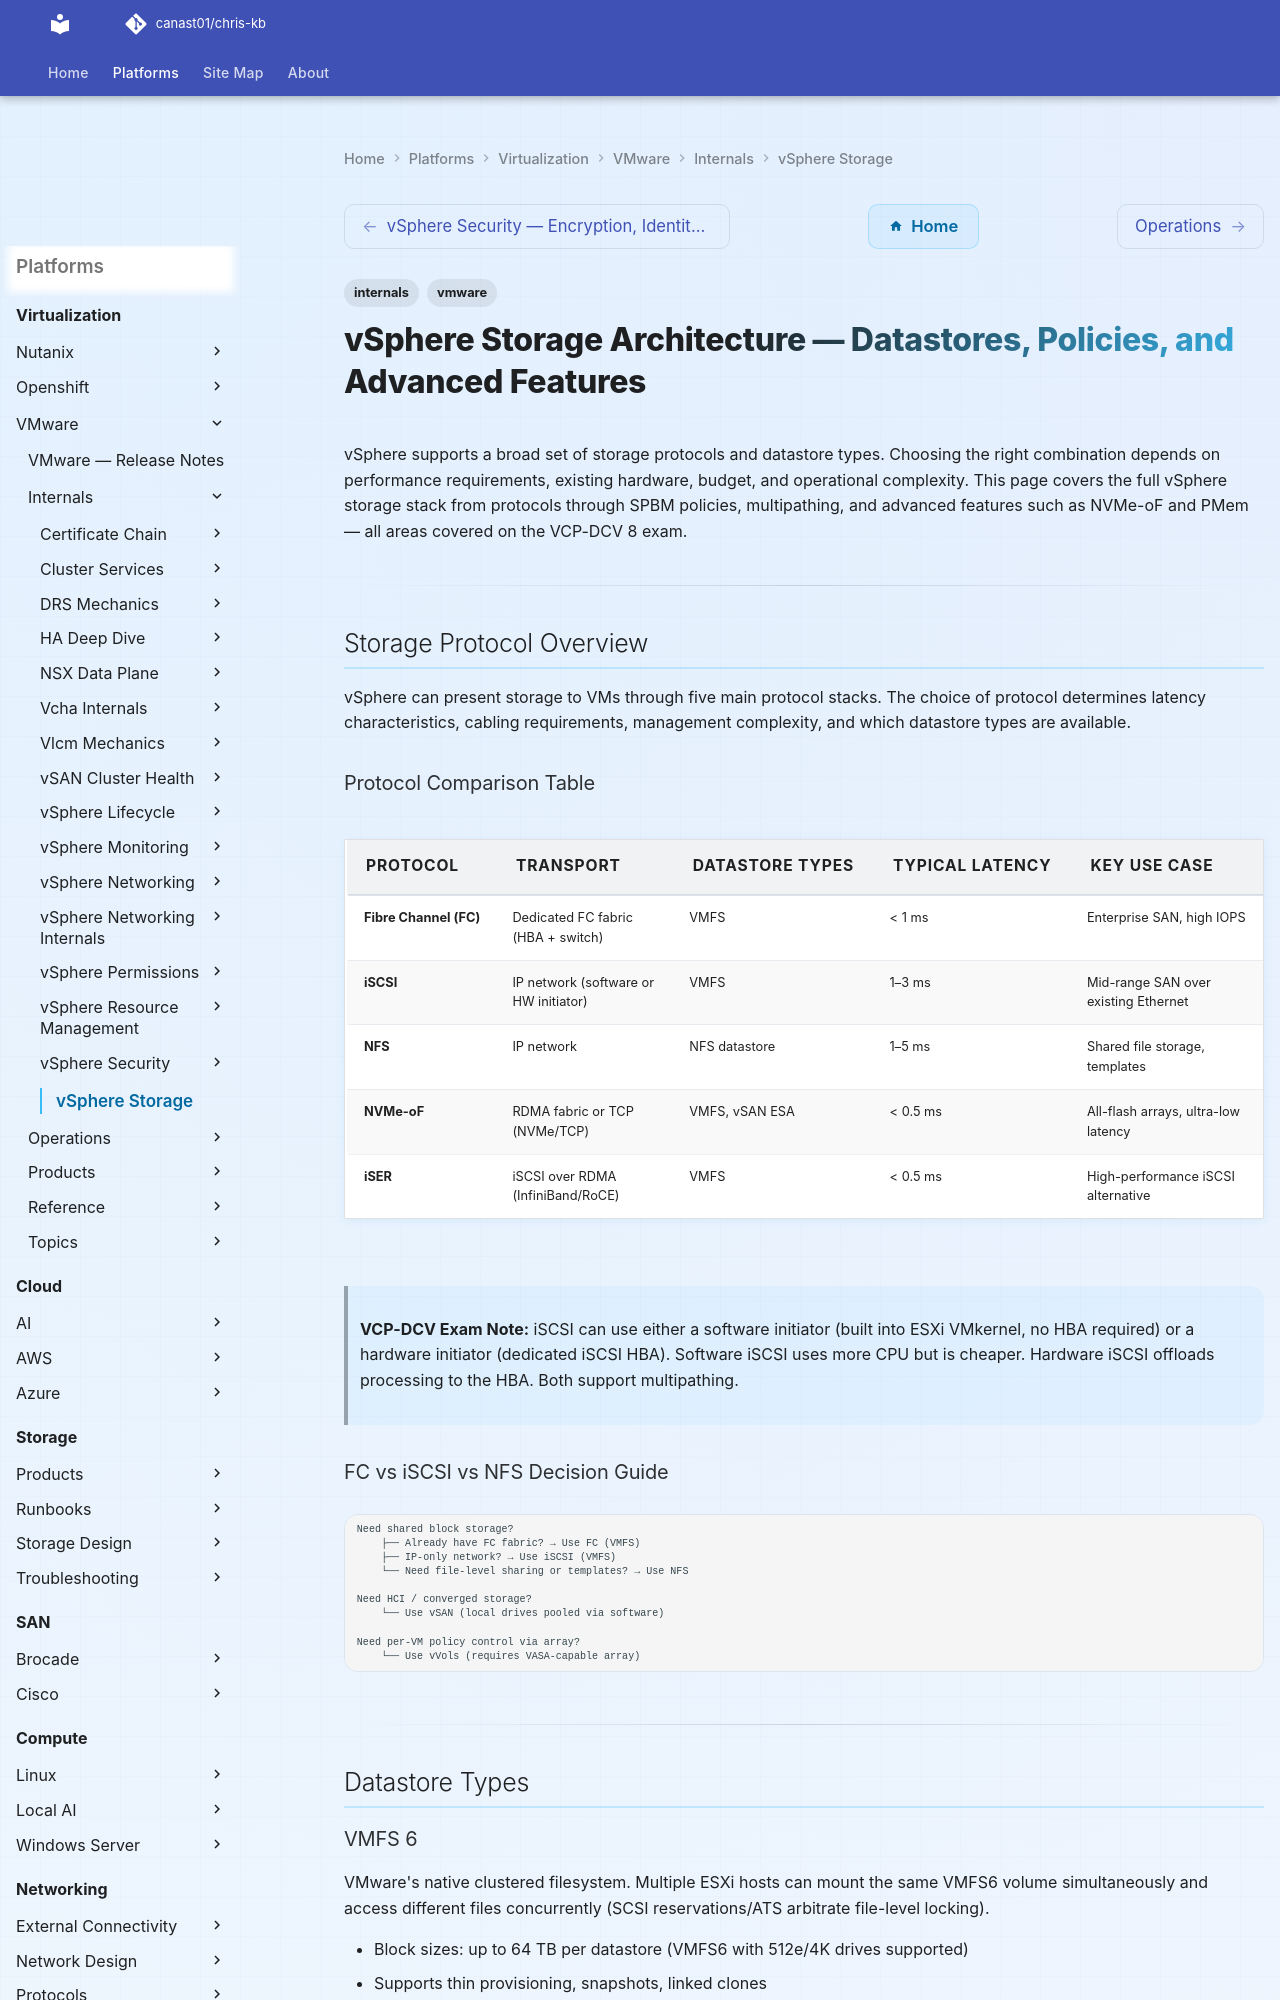

repository: canast01/chris-kb · page: virtualization/vmware/internals/vsphere-storage/index.html · generator: mkdocs

---
tags:
  - internals
  - vmware
---
# vSphere Storage Architecture — Datastores, Policies, and Advanced Features

vSphere supports a broad set of storage protocols and datastore types. Choosing the right combination depends on performance requirements, existing hardware, budget, and operational complexity. This page covers the full vSphere storage stack from protocols through SPBM policies, multipathing, and advanced features such as NVMe-oF and PMem — all areas covered on the VCP-DCV 8 exam.

---

## Storage Protocol Overview

vSphere can present storage to VMs through five main protocol stacks. The choice of protocol determines latency characteristics, cabling requirements, management complexity, and which datastore types are available.

### Protocol Comparison Table

| Protocol | Transport | Datastore types | Typical latency | Key use case |
|---|---|---|---|---|
| Fibre Channel (FC) | Dedicated FC fabric (HBA + switch) | VMFS | < 1 ms | Enterprise SAN, high IOPS |
| iSCSI | IP network (software or HW initiator) | VMFS | 1–3 ms | Mid-range SAN over existing Ethernet |
| NFS | IP network | NFS datastore | 1–5 ms | Shared file storage, templates |
| NVMe-oF | RDMA fabric or TCP (NVMe/TCP) | VMFS, vSAN ESA | < 0.5 ms | All-flash arrays, ultra-low latency |
| iSER | iSCSI over RDMA (InfiniBand/RoCE) | VMFS | < 0.5 ms | High-performance iSCSI alternative |

> **VCP-DCV Exam Note:** iSCSI can use either a software initiator (built into ESXi VMkernel, no HBA required) or a hardware initiator (dedicated iSCSI HBA). Software iSCSI uses more CPU but is cheaper. Hardware iSCSI offloads processing to the HBA. Both support multipathing.

### FC vs iSCSI vs NFS Decision Guide

```text
Need shared block storage?
    ├── Already have FC fabric? → Use FC (VMFS)
    ├── IP-only network? → Use iSCSI (VMFS)
    └── Need file-level sharing or templates? → Use NFS

Need HCI / converged storage?
    └── Use vSAN (local drives pooled via software)

Need per-VM policy control via array?
    └── Use vVols (requires VASA-capable array)
```

---

## Datastore Types
